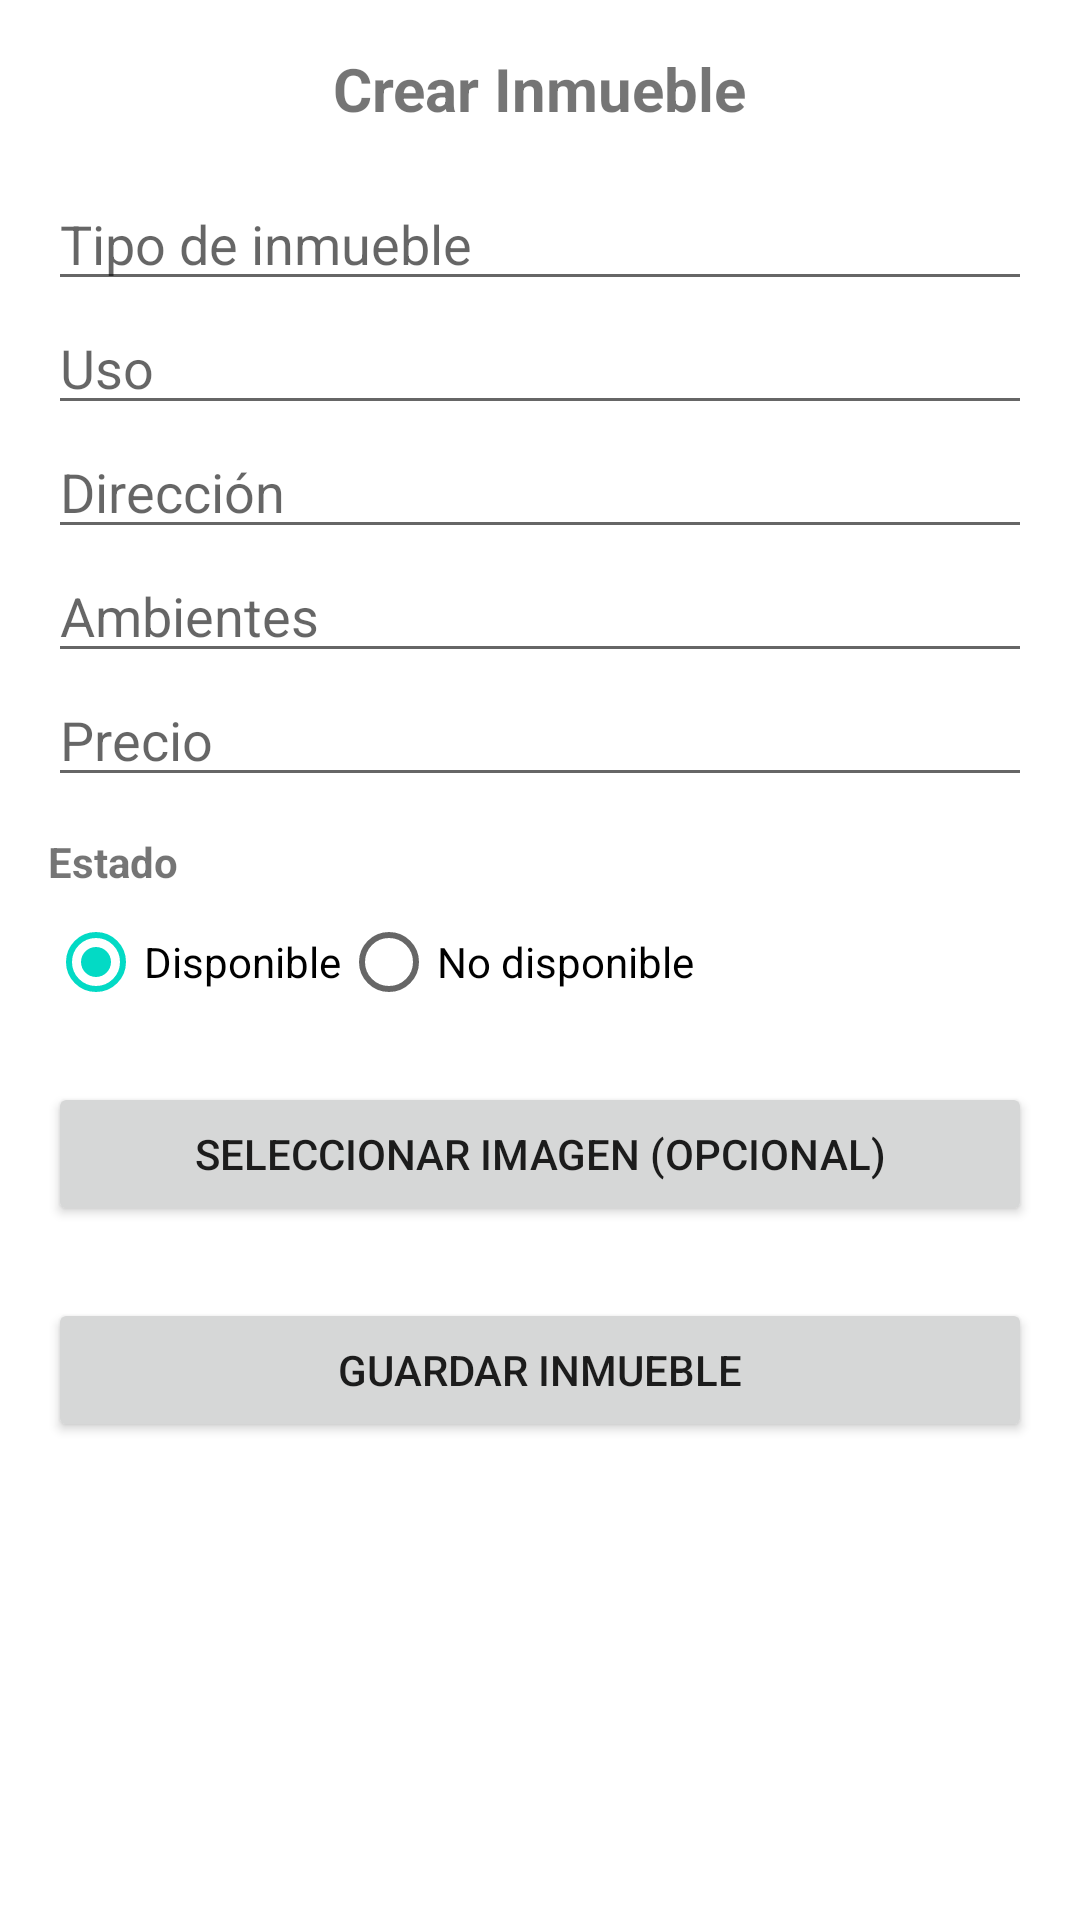

Layout XML and referenced resources for this Android screen:
<!-- AndroidManifest.xml: application theme Theme.AppInmobiliariaLab32025 -->
<!-- res/layout/fragment_crear_inmueble.xml -->
<?xml version="1.0" encoding="utf-8"?>
<ScrollView xmlns:android="http://schemas.android.com/apk/res/android"
    android:layout_width="match_parent"
    android:layout_height="match_parent"
    android:padding="16dp">

    <LinearLayout
        android:layout_width="match_parent"
        android:layout_height="wrap_content"
        android:orientation="vertical">

        <TextView
            android:id="@+id/textTitulo"
            android:layout_width="wrap_content"
            android:layout_height="wrap_content"
            android:text="Crear Inmueble"
            android:textSize="20sp"
            android:textStyle="bold"
            android:layout_gravity="center"
            android:layout_marginBottom="16dp" />

        <EditText
            android:id="@+id/editTipo"
            android:layout_width="match_parent"
            android:layout_height="wrap_content"
            android:hint="Tipo de inmueble"
            android:inputType="text" />

        <EditText
            android:id="@+id/editUso"
            android:layout_width="match_parent"
            android:layout_height="wrap_content"
            android:hint="Uso"
            android:inputType="text" />

        <EditText
            android:id="@+id/editDireccion"
            android:layout_width="match_parent"
            android:layout_height="wrap_content"
            android:hint="Dirección"
            android:inputType="textPostalAddress" />

        <EditText
            android:id="@+id/editAmbientes"
            android:layout_width="match_parent"
            android:layout_height="wrap_content"
            android:hint="Ambientes"
            android:inputType="number" />

        <EditText
            android:id="@+id/editPrecio"
            android:layout_width="match_parent"
            android:layout_height="wrap_content"
            android:hint="Precio"
            android:inputType="numberDecimal" />

        <TextView
            android:layout_width="wrap_content"
            android:layout_height="wrap_content"
            android:text="Estado"
            android:layout_marginTop="12dp"
            android:textStyle="bold" />

        <RadioGroup
            android:id="@+id/radioEstado"
            android:layout_width="match_parent"
            android:layout_height="wrap_content"
            android:orientation="horizontal">

            <RadioButton
                android:id="@+id/radioDisponible"
                android:layout_width="wrap_content"
                android:layout_height="wrap_content"
                android:text="Disponible"
                android:checked="true" />

            <RadioButton
                android:id="@+id/radioNoDisponible"
                android:layout_width="wrap_content"
                android:layout_height="wrap_content"
                android:text="No disponible" />
        </RadioGroup>

        <Button
            android:id="@+id/btnSeleccionarImagen"
            android:layout_width="match_parent"
            android:layout_height="wrap_content"
            android:text="Seleccionar imagen (opcional)"
            android:layout_marginTop="16dp" />

        <ImageView
            android:id="@+id/imagePreview"
            android:layout_width="match_parent"
            android:layout_height="200dp"
            android:scaleType="centerCrop"
            android:layout_marginTop="8dp"
            android:visibility="gone"
            android:contentDescription="Vista previa de imagen" />

        <Button
            android:id="@+id/btnGuardarInmueble"
            android:layout_width="match_parent"
            android:layout_height="wrap_content"
            android:text="Guardar inmueble"
            android:layout_marginTop="24dp" />
    </LinearLayout>
</ScrollView>
<!-- resources referenced by this layout -->
<resources>
  <style name="Theme.AppInmobiliariaLab32025" parent="Theme.MaterialComponents.DayNight.NoActionBar">
          
          <item name="colorPrimary">@color/purple_500</item>
          <item name="colorPrimaryVariant">@color/purple_700</item>
          <item name="colorOnPrimary">@color/white</item>
          
          <item name="colorSecondary">@color/teal_200</item>
          <item name="colorSecondaryVariant">@color/teal_700</item>
          <item name="colorOnSecondary">@color/black</item>
          
          <item name="android:statusBarColor">?attr/colorPrimaryVariant</item>
          
      </style>
  <!-- not gathered from this repository: default colours our renderer supplied (Android Studio template values) -->
  <color name="purple_500">#FF6200EE</color>
  <color name="purple_700">#FF3700B3</color>
  <color name="teal_200">#FF03DAC5</color>
  <color name="teal_700">#FF018786</color>
  <color name="black">#FF000000</color>
  <color name="white">#FFFFFFFF</color>
</resources>
